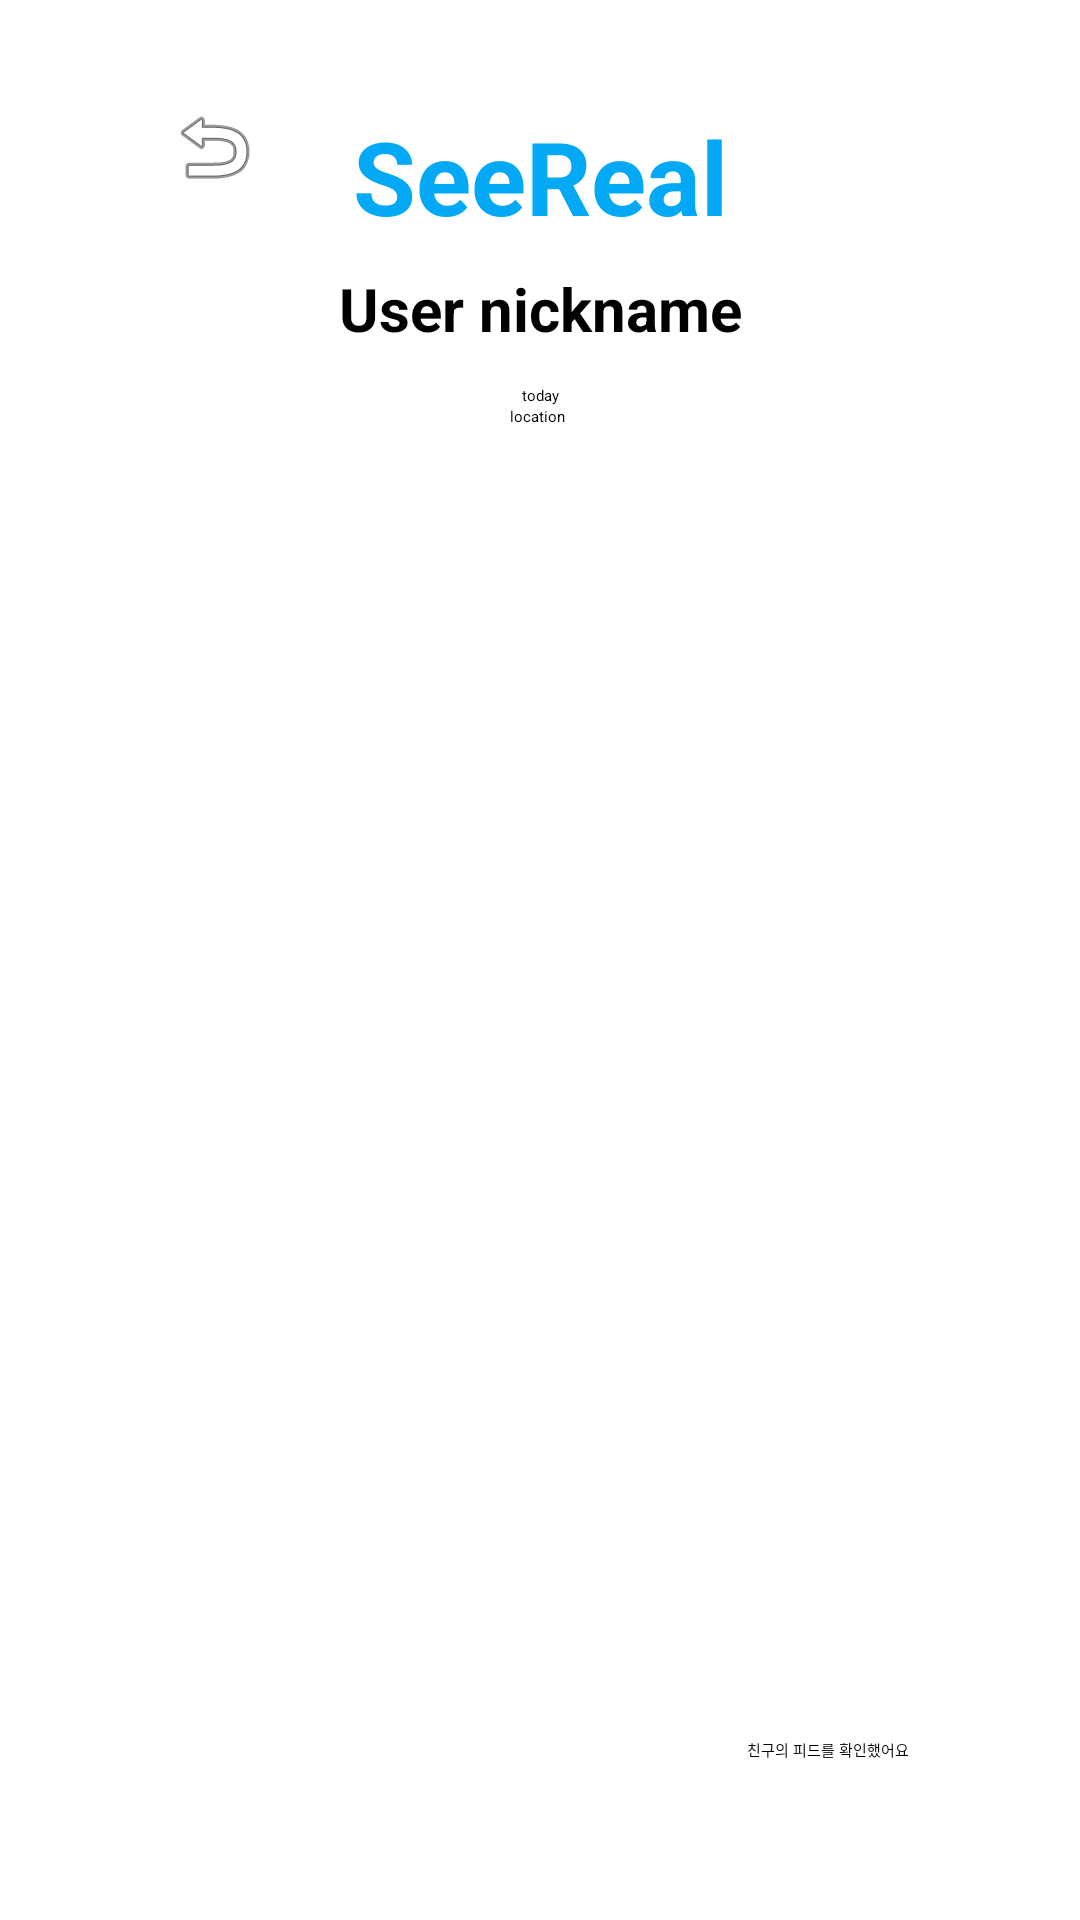

Android layout source for this screen:
<!-- AndroidManifest.xml: application theme Theme.Seereal_login -->
<!-- res/layout/activity_friend_feed.xml -->
<?xml version="1.0" encoding="utf-8"?>
<androidx.constraintlayout.widget.ConstraintLayout xmlns:android="http://schemas.android.com/apk/res/android"
    xmlns:app="http://schemas.android.com/apk/res-auto"
    xmlns:tools="http://schemas.android.com/tools"
    android:layout_width="match_parent"
    android:layout_height="match_parent"
    tools:context=".Feed.MyFeed">

    <TextView
        android:id="@+id/textView4"
        android:layout_width="wrap_content"
        android:layout_height="wrap_content"
        android:layout_marginTop="36dp"
        android:text="SeeReal"
        android:textColor="#03A9F4"
        android:textSize="34sp"
        android:textStyle="bold"
        app:layout_constraintEnd_toEndOf="parent"
        app:layout_constraintStart_toStartOf="parent"
        app:layout_constraintTop_toTopOf="parent" />


    <ImageView
        android:id="@+id/myImg"
        android:layout_width="374dp"
        android:layout_height="400dp"
        android:layout_marginStart="52dp"
        android:layout_marginTop="25dp"
        android:layout_marginEnd="53dp"
        app:layout_constraintEnd_toEndOf="parent"
        app:layout_constraintHorizontal_bias="0.529"
        app:layout_constraintStart_toStartOf="parent"
        app:layout_constraintTop_toBottomOf="@+id/location"
        tools:srcCompat="@tools:sample/avatars" />

    <TextView
        android:id="@+id/goToMap"
        android:layout_width="wrap_content"
        android:layout_height="wrap_content"
        android:layout_marginTop="12dp"
        android:text="친구의 피드를 확인했어요"
        app:layout_constraintEnd_toEndOf="parent"
        app:layout_constraintHorizontal_bias="0.814"
        app:layout_constraintStart_toStartOf="parent"
        app:layout_constraintTop_toBottomOf="@+id/myImg" />

    <TextView
        android:id="@+id/today"
        android:layout_width="wrap_content"
        android:layout_height="wrap_content"
        android:layout_marginTop="12dp"
        android:text="today"
        app:layout_constraintEnd_toEndOf="parent"
        app:layout_constraintStart_toStartOf="parent"
        app:layout_constraintTop_toBottomOf="@+id/textView8" />

    <TextView
        android:id="@+id/location"
        android:layout_width="wrap_content"
        android:layout_height="wrap_content"
        android:text="location"
        app:layout_constraintEnd_toEndOf="parent"
        app:layout_constraintHorizontal_bias="0.498"
        app:layout_constraintStart_toStartOf="parent"
        app:layout_constraintTop_toBottomOf="@+id/today" />

    <TextView
        android:id="@+id/textView8"
        android:layout_width="wrap_content"
        android:layout_height="wrap_content"
        android:layout_marginTop="8dp"
        android:text="User nickname"
        android:textSize="20sp"
        android:textStyle="bold"
        app:layout_constraintEnd_toEndOf="parent"
        app:layout_constraintStart_toStartOf="parent"
        app:layout_constraintTop_toBottomOf="@+id/textView4" />

    <ImageButton
        android:id="@+id/backMyFeed"
        android:layout_width="wrap_content"
        android:layout_height="wrap_content"
        android:layout_marginStart="56dp"
        android:layout_marginTop="33dp"
        android:layout_marginEnd="31dp"
        android:backgroundTint="#FFFFFF"
        android:contentDescription="버튼 설명"
        app:layout_constraintEnd_toStartOf="@+id/textView4"
        app:layout_constraintStart_toStartOf="parent"
        app:layout_constraintTop_toTopOf="parent"
        app:srcCompat="@android:drawable/ic_menu_revert" />

</androidx.constraintlayout.widget.ConstraintLayout>
<!-- resources referenced by this layout -->
<resources>

</resources>
